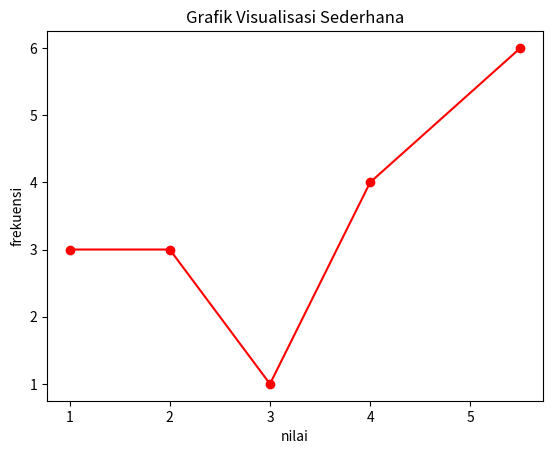

The script that saved this image: (Note: this script raises an exception after producing the figure.)
import matplotlib.pyplot as plt

# Data untuk sumbu X dan Y
x = [1.0, 5.5, 2.0, 3.0, 4.0]
y = [3.0, 6.0, 3.0, 1.0, 4.0]
combined = sorted(zip(x, y))
# x_sorted = [point[0] for point in combined]
# y_sorted = [point[1] for point in combined]
# Membuat plot garis dengan titik (marker)
plt.plot(*zip(*combined), marker='o', color='red')

# Menambahkan judul dan label pada sumbu
plt.title("Grafik Visualisasi Sederhana")
plt.xlabel("nilai")
plt.ylabel("frekuensi")
fig = plt.gcf()
# Pindahkan jendela ke koordinat X=800, Y=100 (area kanan layar)
fig.canvas.manager.window.wm_geometry("+980+100")
plt.show()
